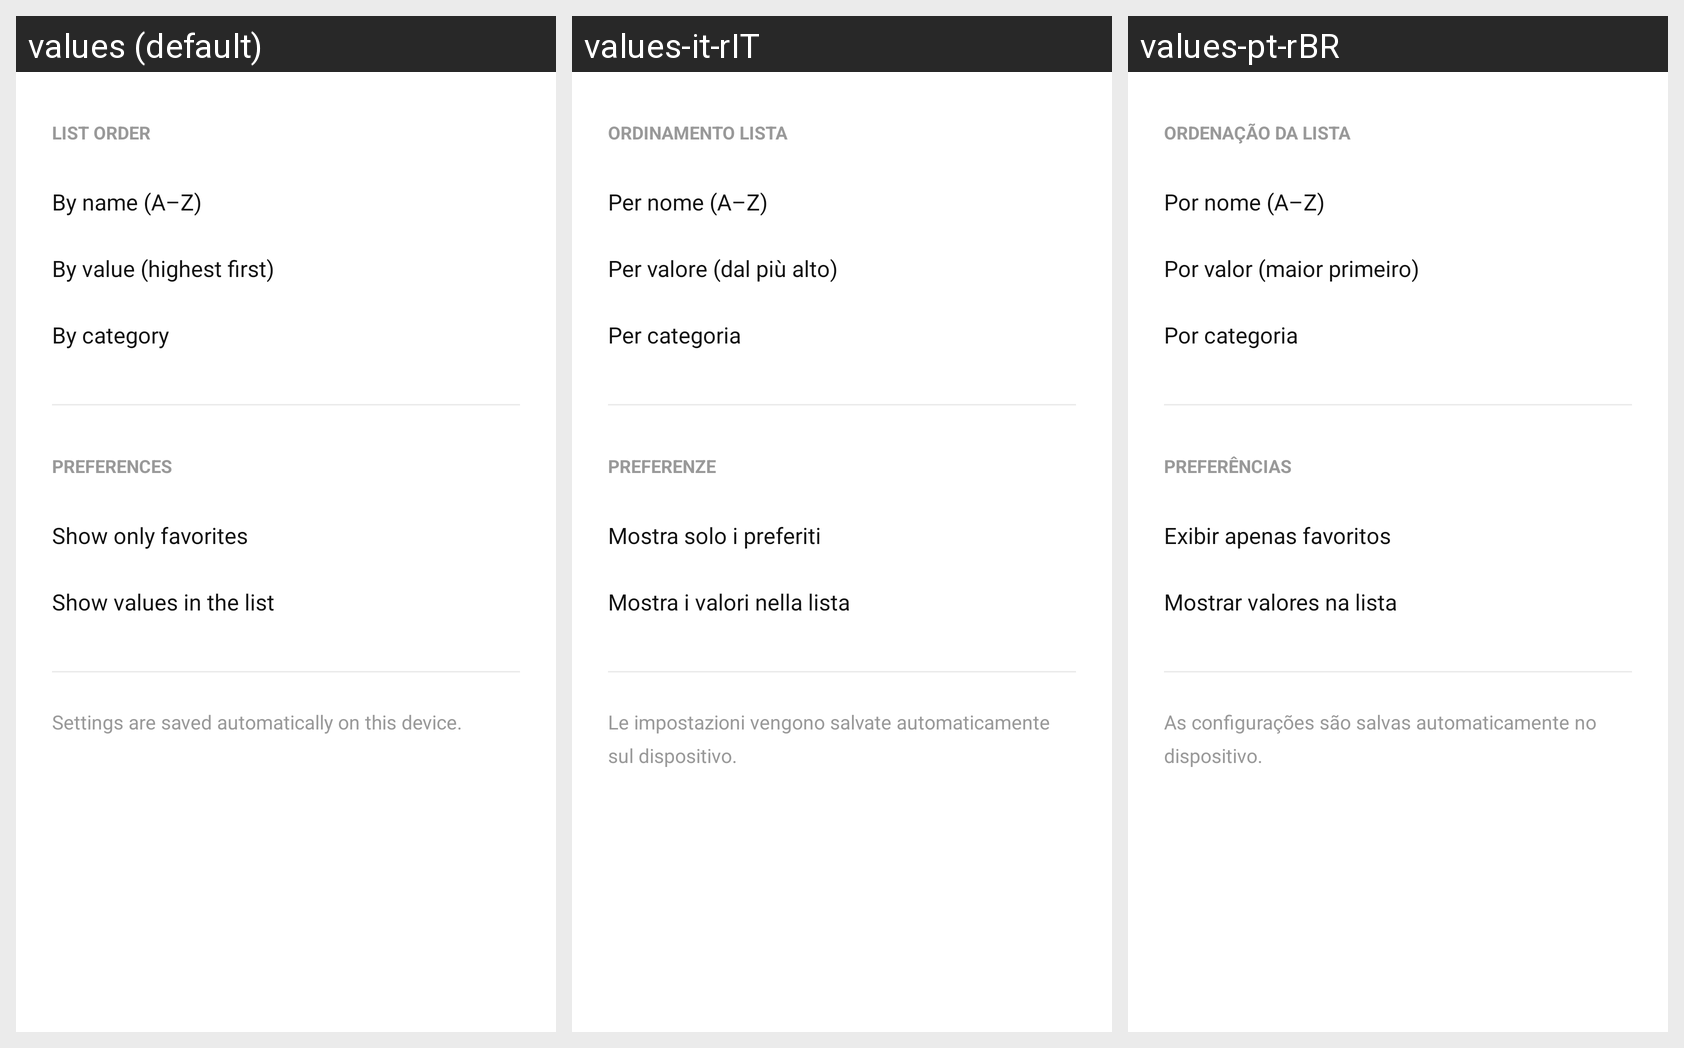

This grid shows one Android layout under several languages. Give, for every string resource on the screen, its name, the default text and each shown locale's text.
Android screen res/layout/activity_configuracoes.xml rendered under 3 locales, left to right: values (default), values-it-rIT, values-pt-rBR. Device: Nexus 5 (rendered at 1080×1920; each locale shown at half size, 540×960, under a caption strip naming it); theme Theme.InvestimentoApp.
Strings drawn on this screen, with the default value and each locale's value (text and hints the layout hard-codes, and strings that could not be matched under every locale, appear in the picture but are not listed):

config_ordenacao
  values: LIST ORDER
  values-it-rIT: ORDINAMENTO LISTA
  values-pt-rBR: ORDENAÇÃO DA LISTA

config_por_nome
  values: By name (A–Z)
  values-it-rIT: Per nome (A–Z)
  values-pt-rBR: Por nome (A–Z)

config_por_valor
  values: By value (highest first)
  values-it-rIT: Per valore (dal più alto)
  values-pt-rBR: Por valor (maior primeiro)

config_por_categoria
  values: By category
  values-it-rIT: Per categoria
  values-pt-rBR: Por categoria

config_preferencias
  values: PREFERENCES
  values-it-rIT: PREFERENZE
  values-pt-rBR: PREFERÊNCIAS

config_apenas_favoritos
  values: Show only favorites
  values-it-rIT: Mostra solo i preferiti
  values-pt-rBR: Exibir apenas favoritos

config_mostrar_valores
  values: Show values in the list
  values-it-rIT: Mostra i valori nella lista
  values-pt-rBR: Mostrar valores na lista

config_info
  values: Settings are saved automatically on this device.
  values-it-rIT: Le impostazioni vengono salvate automaticamente sul dispositivo.
  values-pt-rBR: As configurações são salvas automaticamente no dispositivo.
